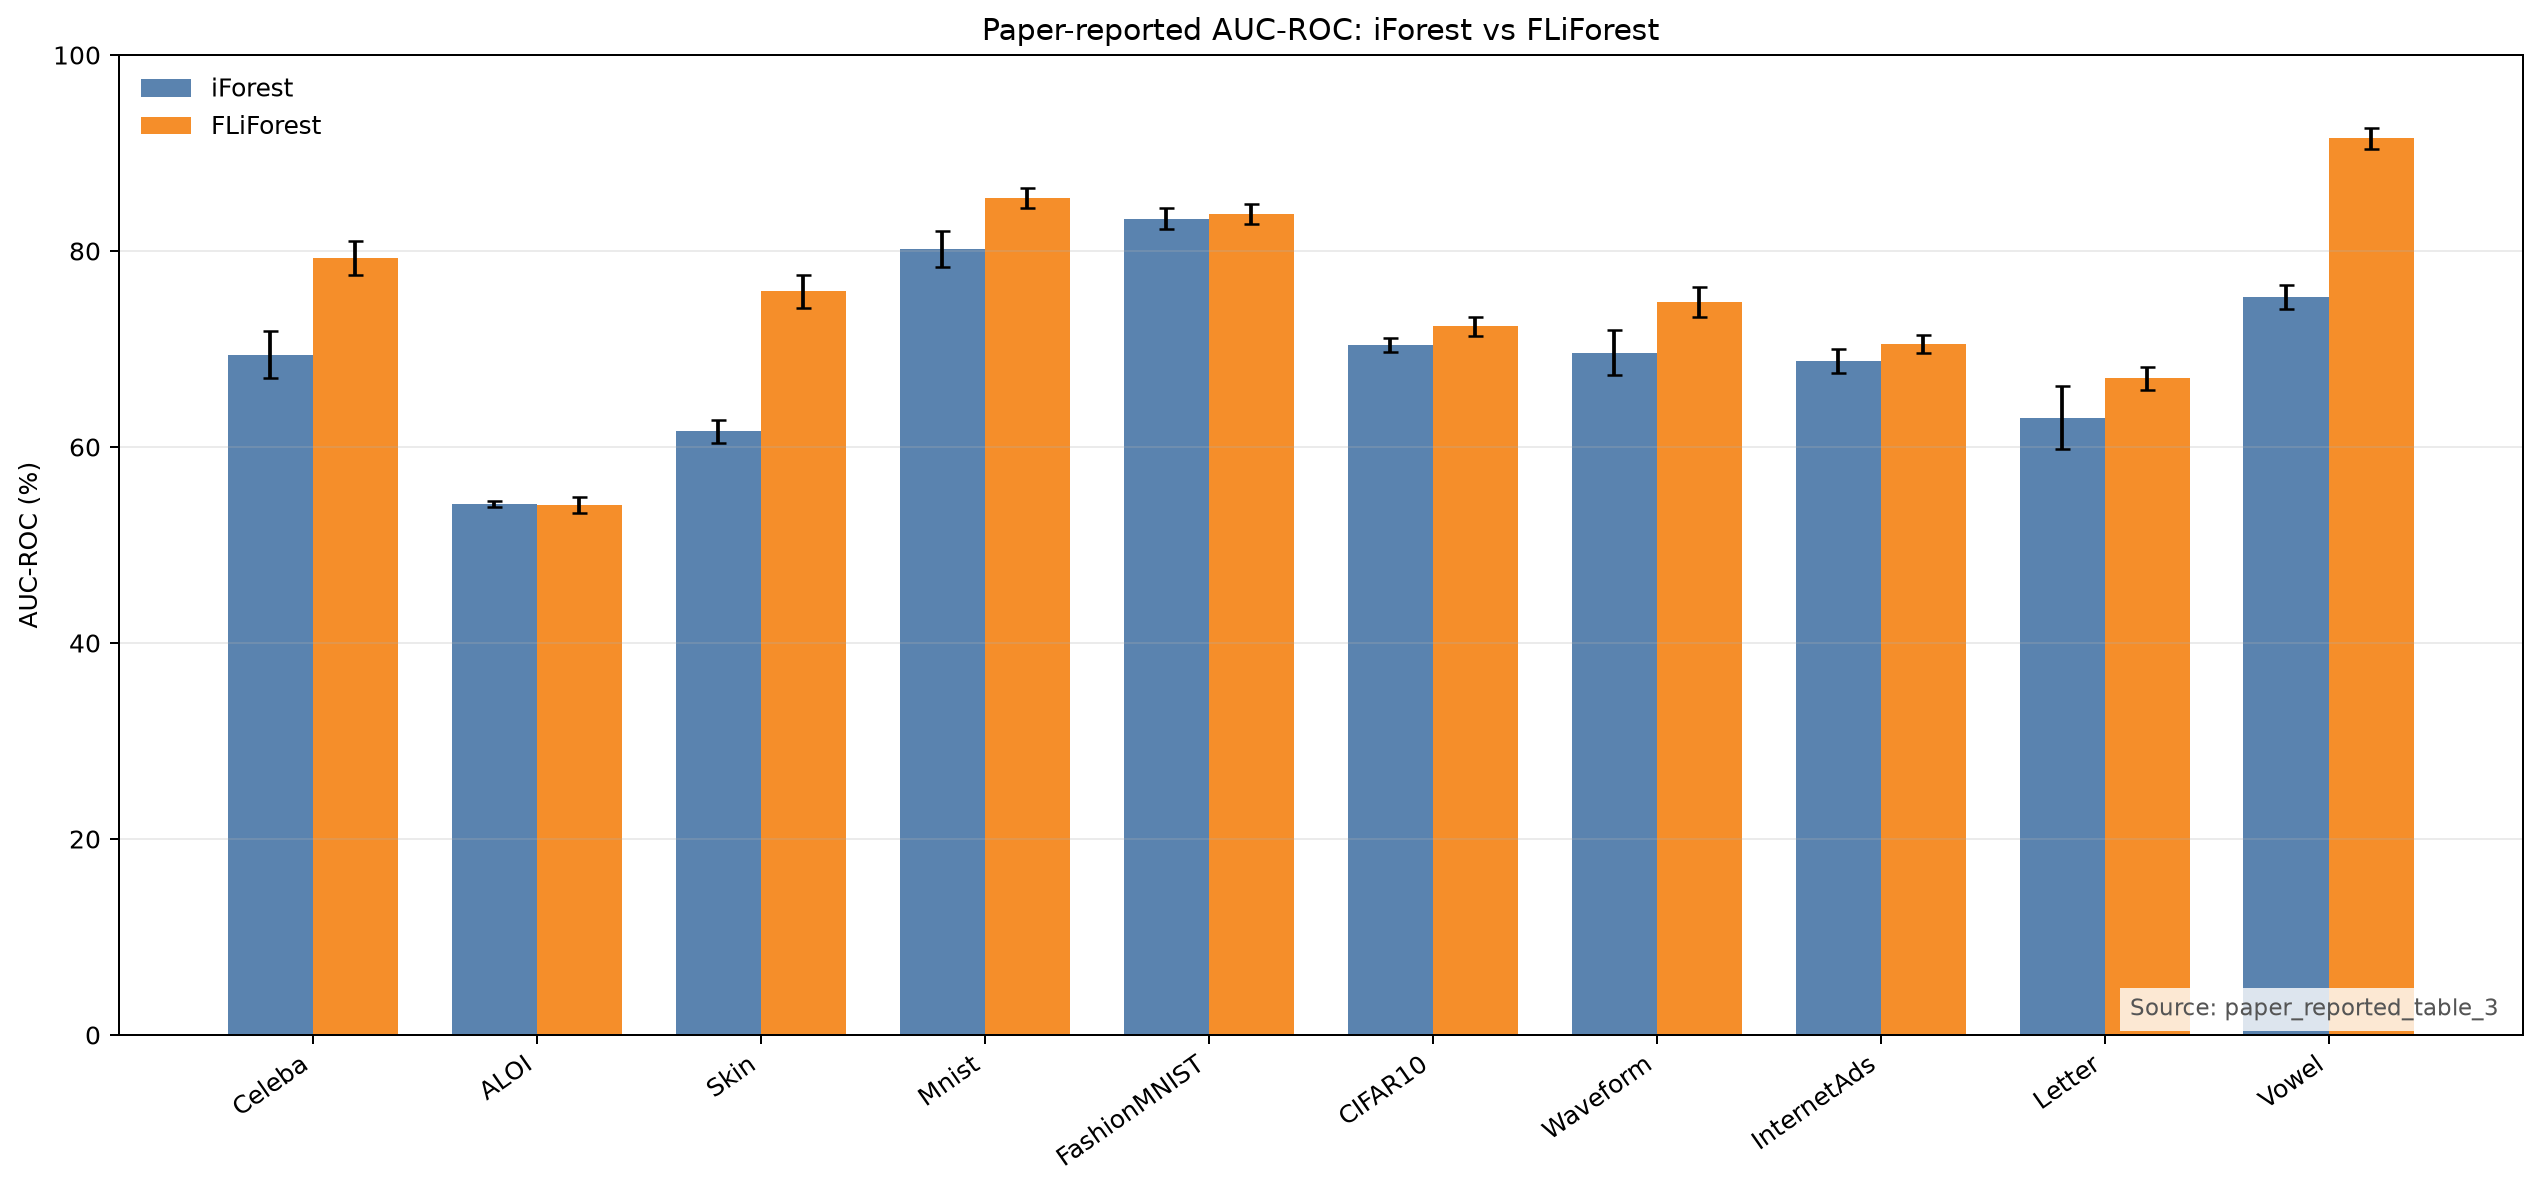

The data file committed next to this chart (first rows):
dataset, method, auc_roc_mean, auc_roc_std, repetitions, source
Celeba, iForest, 69.4, 2.4, 20, paper_reported_table_3
Celeba, FLiForest, 79.3, 1.7, 20, paper_reported_table_3
ALOI, iForest, 54.2, 0.3, 20, paper_reported_table_3
ALOI, FLiForest, 54.1, 0.8, 20, paper_reported_table_3
Skin, iForest, 61.6, 1.2, 20, paper_reported_table_3
Skin, FLiForest, 75.9, 1.7, 20, paper_reported_table_3
Mnist, iForest, 80.2, 1.8, 20, paper_reported_table_3
Mnist, FLiForest, 85.4, 1.0, 20, paper_reported_table_3
FashionMNIST, iForest, 83.3, 1.1, 20, paper_reported_table_3
FashionMNIST, FLiForest, 83.8, 1.0, 20, paper_reported_table_3
CIFAR10, iForest, 70.4, 0.7, 20, paper_reported_table_3
CIFAR10, FLiForest, 72.3, 1.0, 20, paper_reported_table_3
Waveform, iForest, 69.6, 2.3, 20, paper_reported_table_3
Waveform, FLiForest, 74.8, 1.5, 20, paper_reported_table_3
InternetAds, iForest, 68.8, 1.2, 20, paper_reported_table_3
InternetAds, FLiForest, 70.5, 0.9, 20, paper_reported_table_3
Letter, iForest, 63.0, 3.2, 20, paper_reported_table_3
Letter, FLiForest, 67.0, 1.2, 20, paper_reported_table_3
Vowel, iForest, 75.3, 1.2, 20, paper_reported_table_3
Vowel, FLiForest, 91.5, 1.1, 20, paper_reported_table_3
